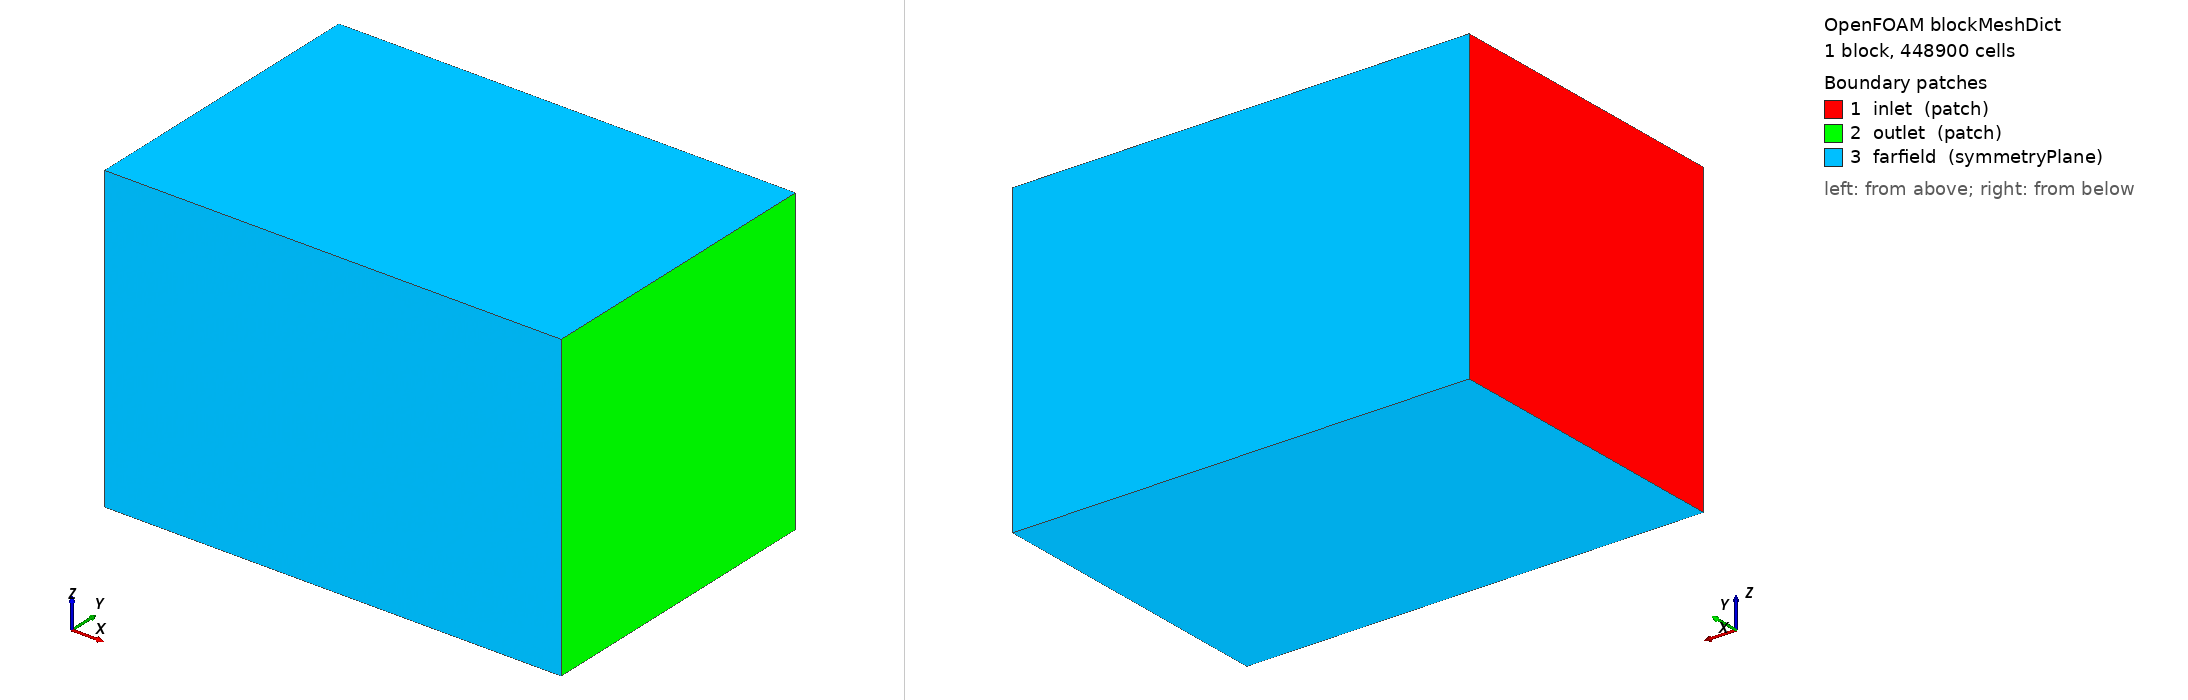

OpenFOAM case: the mesh blockMesh builds from blockMeshDict, 1 block(s), 448900 cells. Boundary patches (legend numbers): 1 inlet (patch), 2 outlet (patch), 3 farfield (symmetryPlane). Left view from above one corner, right view from below the opposite corner. Boundary conditions: 5 field file(s) under 0/ or 0.orig/; 3 of 3 drawn patches have an entry in a shipped field file.

=== system/blockMeshDict ===
FoamFile { format ascii; class dictionary; object blockMeshDict; }
convertToMeters 1;
vertices ((-0.2 -0.2 -0.2) (0.4 -0.2 -0.2) (0.4 0.2 -0.2) (-0.2 0.2 -0.2) (-0.2 -0.2 0.2) (0.4 -0.2 0.2) (0.4 0.2 0.2) (-0.2 0.2 0.2));
blocks (hex (0 1 2 3 4 5 6 7) (100 67 67) simpleGrading (1 1 1));
edges ();
boundary
(
 inlet { type patch; faces ((0 4 7 3)); }
 outlet { type patch; faces ((1 2 6 5)); }
 farfield { type symmetryPlane; faces ((0 1 5 4) (3 7 6 2) (0 3 2 1) (4 5 6 7)); }
);
mergePatchPairs ();



=== system/controlDict ===
FoamFile { format ascii; class dictionary; object controlDict; }
application simpleFoam; startFrom startTime; startTime 0; stopAt endTime; endTime 4000; deltaT 1; writeControl timeStep; writeInterval 250; purgeWrite 2; writeFormat binary; writePrecision 8; runTimeModifiable true;
functions
{
 rotorForces { type forces; libs ("libforces.so"); patches (rotor); rho rhoInf; rhoInf 1025; CofR (0 0 0); writeControl timeStep; writeInterval 10; }
 ductForces { type forces; libs ("libforces.so"); patches (duct); rho rhoInf; rhoInf 1025; CofR (0 0 0); writeControl timeStep; writeInterval 10; }
 residuals { type residuals; libs ("libutilityFunctionObjects.so"); fields (U p k omega); writeControl timeStep; writeInterval 1; }
 yPlus { type yPlus; libs ("libfieldFunctionObjects.so"); writeControl timeStep; writeInterval 100; }
}



=== 0.orig/U ===
FoamFile { format ascii; class volVectorField; object U; }
dimensions [0 1 -1 0 0 0 0]; internalField uniform (0 0 0);
boundaryField
{
 inlet { type fixedValue; value uniform (0 0 0); }
 outlet { type zeroGradient; }
 farfield { type symmetryPlane; }
 rotor { type movingWallVelocity; value uniform (0 0 0); }
 duct { type fixedValue; value uniform (0 0 0); }
}



=== 0.orig/k ===
FoamFile { format ascii; class volScalarField; object k; }
dimensions [0 2 -2 0 0 0 0]; internalField uniform 1e-8;
boundaryField { inlet { type fixedValue; value uniform 1e-8; } outlet { type zeroGradient; } farfield { type symmetryPlane; } rotor { type kqRWallFunction; value uniform 1e-8; } duct { type kqRWallFunction; value uniform 1e-8; } }



=== 0.orig/nut ===
FoamFile { format ascii; class volScalarField; object nut; }
dimensions [0 2 -1 0 0 0 0]; internalField uniform 0;
boundaryField { inlet { type calculated; value uniform 0; } outlet { type calculated; value uniform 0; } farfield { type symmetryPlane; } rotor { type nutUSpaldingWallFunction; value uniform 0; } duct { type nutUSpaldingWallFunction; value uniform 0; } }



=== 0.orig/omega ===
FoamFile { format ascii; class volScalarField; object omega; }
dimensions [0 0 -1 0 0 0 0]; internalField uniform 1;
boundaryField { inlet { type fixedValue; value uniform 1; } outlet { type zeroGradient; } farfield { type symmetryPlane; } rotor { type omegaWallFunction; value uniform 1; } duct { type omegaWallFunction; value uniform 1; } }



=== 0.orig/p ===
FoamFile { format ascii; class volScalarField; object p; }
dimensions [0 2 -2 0 0 0 0]; internalField uniform 0;
boundaryField { inlet { type zeroGradient; } outlet { type fixedValue; value uniform 0; } farfield { type symmetryPlane; } rotor { type zeroGradient; } duct { type zeroGradient; } }
